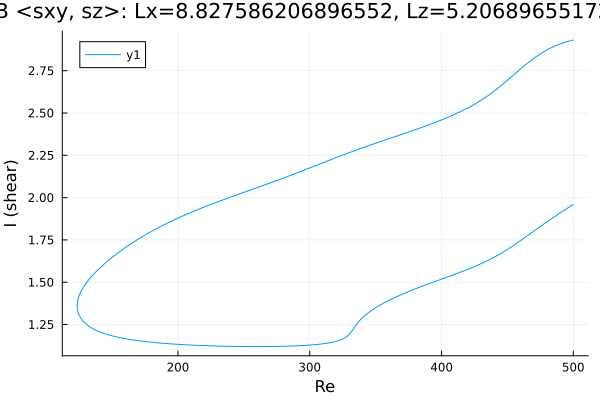

Values plotted in this chart, from the file beside it:
Re, shear
500.0, 2.931
499.7, 2.931
498.3, 2.928
496.9, 2.925
495.5, 2.922
494.1, 2.919
492.7, 2.915
491.3, 2.912
489.8, 2.908
488.4, 2.904
487, 2.899
485.6, 2.894
484.2, 2.889
482.8, 2.884
481.4, 2.878
479.9, 2.872
478.5, 2.866
477.6, 2.862
476.2, 2.855
474.7, 2.848
473.3, 2.841
471.9, 2.833
470.5, 2.825
469.1, 2.817
467.7, 2.809
466.3, 2.801
464.8, 2.792
463.4, 2.783
462, 2.774
460.6, 2.765
459.2, 2.755
457.8, 2.746
456.4, 2.736
454.9, 2.727
453.5, 2.717
452.1, 2.708
450.7, 2.698
449.3, 2.689
447.9, 2.679
446.5, 2.67
445, 2.661
443.6, 2.652
442.2, 2.643
440.8, 2.635
439.4, 2.626
438, 2.618
436.6, 2.61
435.1, 2.602
433.7, 2.595
432.3, 2.587
430.9, 2.58
429.5, 2.573
428.1, 2.566
426.7, 2.559
425.2, 2.553
423.8, 2.547
422.4, 2.541
421, 2.535
419.6, 2.529
418.2, 2.523
... 544 more rows
